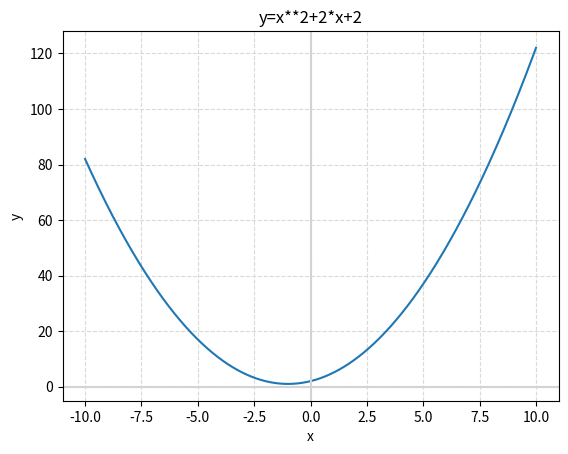
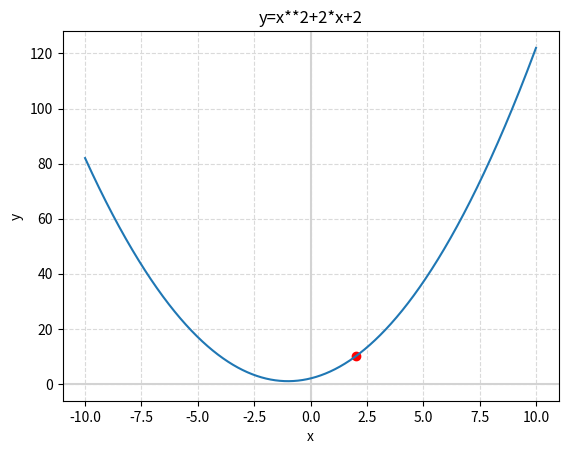
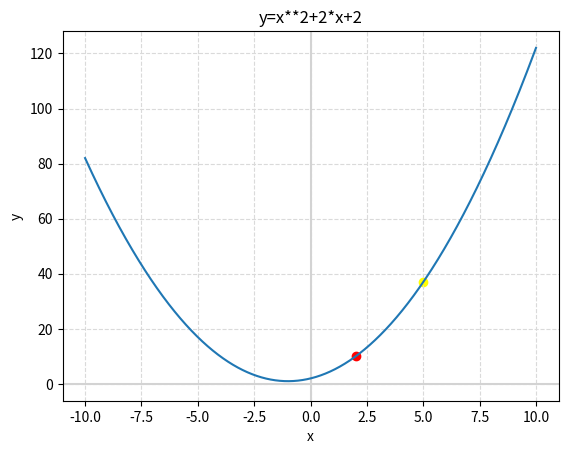
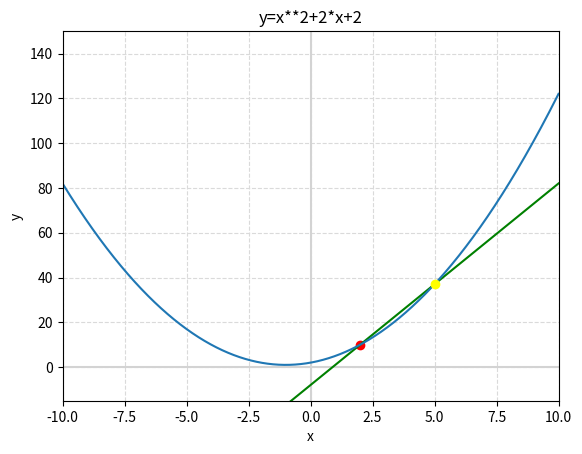
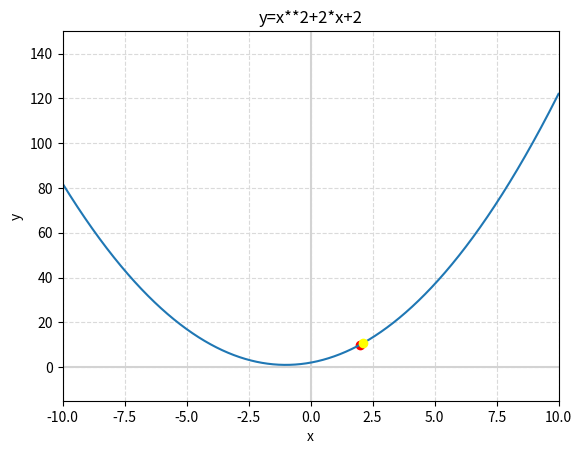
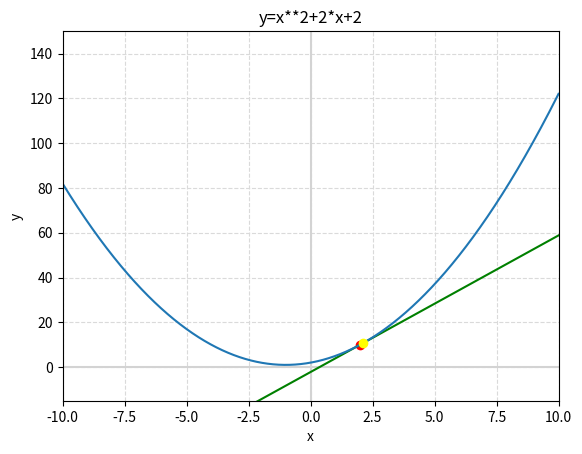
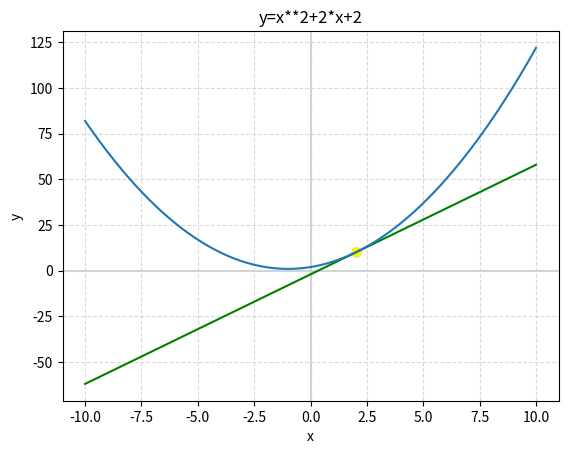
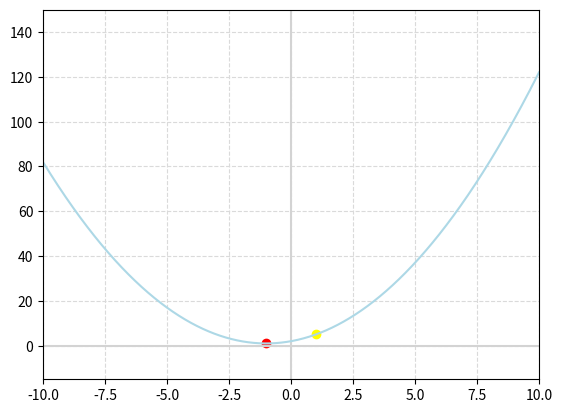
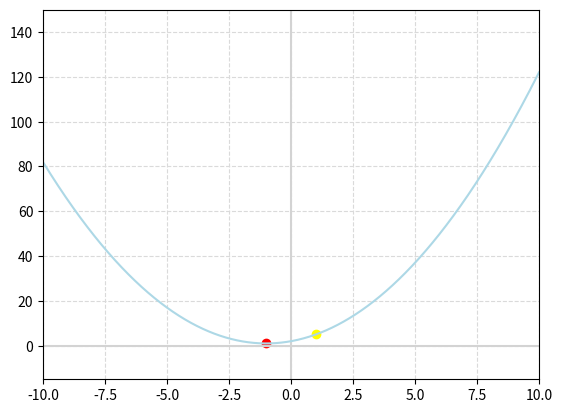
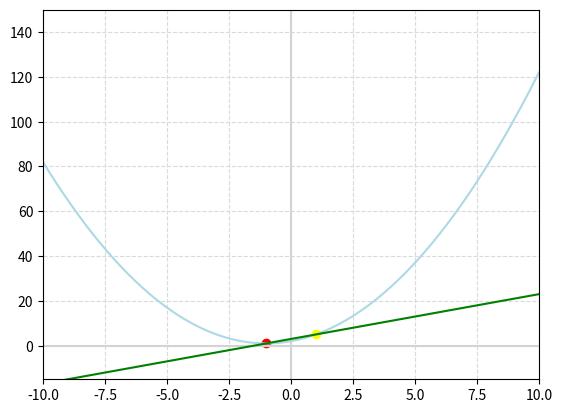
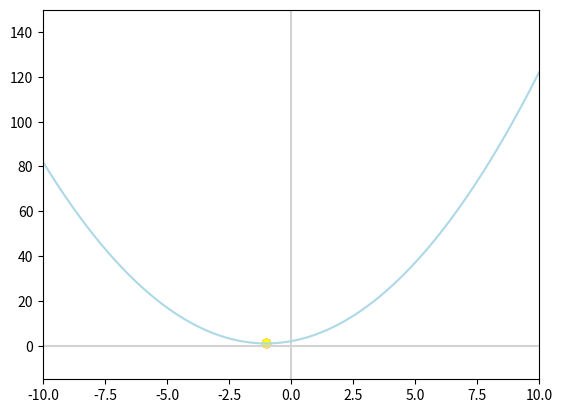
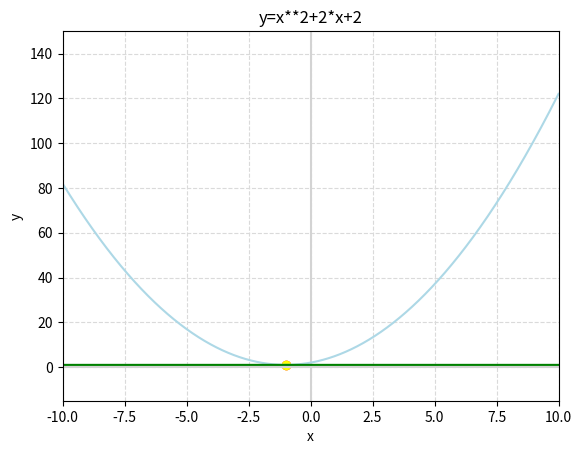

Reproduce these figures in Python, in order.
import numpy as np
import matplotlib.pyplot as plt

x=np.linspace(-10,10,10000)

def f(my_x):
  my_y=my_x**2+2*my_x+2
  return my_y

y=f(x)

y=x**2+2*x+2

fig,ax=plt.subplots()
ax.plot(x,y)
plt.axvline(x=0,color='lightgray')
plt.axhline(y=0,color='lightgray')
ax.set_xlabel('x')
ax.set_ylabel('y')
ax.set_title('y=x**2+2*x+2')
plt.grid(color='#dadada',linestyle='--')


f(2)

fig,ax=plt.subplots()
plt.axvline(x=0,color='lightgray')
plt.axhline(y=0,color='lightgray')
ax.set_xlabel('x')
ax.set_ylabel('y')
ax.set_title('y=x**2+2*x+2')
plt.grid(color='#dadada',linestyle='--')
ax.plot(x,y)
plt.scatter(2,f(2),color='red')

f(5)

fig,ax=plt.subplots()
plt.axvline(x=0,color='lightgray')
plt.axhline(y=0,color='lightgray')
ax.set_xlabel('x')
ax.set_ylabel('y')
ax.set_title('y=x**2+2*x+2')
plt.grid(color='#dadada',linestyle='--')
ax.plot(x,y)
plt.scatter(2,f(2),color='red')
plt.scatter(5,f(5),color='yellow')

m=(37-10)/(5-2)
m

b=y-m*x

b=37-m*5
b

line_y=m*x+b

fig,ax=plt.subplots()
plt.axvline(x=0,color='lightgray')
plt.axhline(y=0,color='lightgray')
plt.scatter(2,10,color='red')
plt.scatter(5,37,color='yellow',zorder=3)
ax.set_xlabel('x')
ax.set_ylabel('y')
ax.set_title('y=x**2+2*x+2')
plt.grid(color='#dadada',linestyle='--')
plt.xlim(-10,10)
plt.ylim(-15,150)
ax.plot(x,line_y,color='green')
ax.plot(x,y)


f(2.1)

fig,ax=plt.subplots()
plt.axvline(x=0,color='lightgray')
plt.axhline(y=0,color='lightgray')
plt.scatter(2,10,color='red')
plt.scatter(2.1,10.61,color='yellow',zorder=3)
ax.set_xlabel('x')
ax.set_ylabel('y')
ax.set_title('y=x**2+2*x+2')
plt.grid(color='#dadada',linestyle='--')
plt.xlim(-10,10)
plt.ylim(-15,150)
ax.plot(x,y)

m=(10.61-10)/(2.1-2)
m

b=10.61-m*2.1
b

line_y=m*x+b

fig,ax=plt.subplots()
plt.axvline(x=0,color='lightgray')
plt.axhline(y=0,color='lightgray')
plt.scatter(2,10,color='red')
plt.scatter(2.1,10.6,color='yellow',zorder=3)
ax.set_xlabel('x')
ax.set_ylabel('y')
ax.set_title('y=x**2+2*x+2')
plt.grid(color='#dadada',linestyle='--')
plt.xlim(-10,10)
plt.ylim(-15,150)
ax.plot(x,line_y,color='green')
ax.plot(x,y)

delta_x=0.000001
delta_x

#delta_x=x_2-x_1

x_2=delta_x+2
x_2

y_1=f(2)

y_2=f(2.000001)

m=(y_2-y_1)/(x_2-2)
m

b=y_2-m*(2.000001)
b

line_y=m*x+b

fig,ax=plt.subplots()
plt.axvline(x=0,color='lightgray')
plt.axhline(y=0,color='lightgray')
plt.scatter(2,10,color='red')
plt.scatter(2.000001,y_2,color='yellow')
plt.plot(x,line_y,color='green')
ax.set_xlabel('x')
ax.set_ylabel('y')
ax.set_title('y=x**2+2*x+2')
plt.plot(x,y)
plt.grid(color='#dadada',linestyle='--')


x=np.linspace(-10,10,10000)

y=f(-1)
y

y=x**2+2*x+2

fig.ax=plt.subplots()
plt.axvline(x=0,color='lightgray')
plt.axhline(y=0,color='lightgray')
plt.xlim(-10,10)
plt.ylim(-15,150)
ax.set_xlabel('x')
ax.set_ylabel('y')
ax.set_title('y=x**2+2*x+2')
plt.grid(color='#dadada',linestyle='--')
plt.plot(x,y,color='lightblue')
plt.scatter(-1,1,color='red')
plt.scatter(1,5,color='yellow')

y=f(1)
y

y=x**2+2*x+2

fig.ax=plt.subplots()
plt.axvline(x=0,color='lightgray')
plt.axhline(y=0,color='lightgray')
plt.plot(x,y,color='lightblue')
plt.xlim(-10,10)
plt.ylim(-15,150)
plt.scatter(-1,1,color='red')
plt.scatter(1,5,color='yellow')
ax.set_xlabel('x')
ax.set_ylabel('y')
ax.set_title('y=x**2+2*x+2')
plt.grid(color='#dadada',linestyle='--')


m=(f(1)-f(-1))/(1-(-1))
m

b=y-m*x

b=5-2*1
b

line_y=m*x+b

fig.ax=plt.subplots()
plt.axvline(x=0,color='lightgray')
plt.axhline(y=0,color='lightgray')
plt.plot(x,y,color='lightblue')
plt.xlim(-10,10)
plt.ylim(-15,150)
plt.scatter(-1,1,color='red')
plt.scatter(1,5,color='yellow')
plt.plot(x,line_y,color='green')
ax.set_xlabel('x')
ax.set_ylabel('y')
ax.set_title('y=x**2+2*x+2')
plt.grid(color='#dadada',linestyle='--')


delta_x=0.000001
delta_x

x_2=delta_x+(-1)
x_2

y_1=f(-1)
y_1

y_2=f(x_2)
y_2

fig,ax=plt.subplots()
plt.axvline(x=0,color='lightgray')
plt.axhline(y=0,color='lightgray')
plt.xlim(-10,10)
plt.ylim(-15,150)
plt.scatter(-1,1,color='red')
plt.scatter(x_2,y_2,color='yellow')
plt.plot(x,y,color='lightblue')

m=(f(x_2)-f(-1))/(x_2-(-1))
m

b=y_2-m*x_2
b

line_y=m*x+b

fig,ax=plt.subplots()
plt.axvline(x=0,color='lightgray')
plt.axhline(y=0,color='lightgray')
plt.plot(x,y,color='lightblue')
plt.xlim(-10,10)
plt.ylim(-15,150)
plt.scatter(-1,1,color='red')
plt.scatter(x_2,y_2,color='yellow')
plt.plot(x,line_y,color='green')
plt.grid(color='#dadada',linestyle='--')
ax.set_xlabel('x')
ax.set_ylabel('y')
ax.set_title('y=x**2+2*x+2')

def dif_demo(my_f,my_x,my_delta):
  my_y=(my_f(my_x+my_delta)-my_f(my_x))/my_delta
  return my_y

deltas=[1,0.1,0.01,0.001,0.0001,0.00001,0.000001]

for delta in deltas:
  print(dif_demo(f,2,delta))

for delta in deltas:
  print(dif_demo(f,-1,delta))